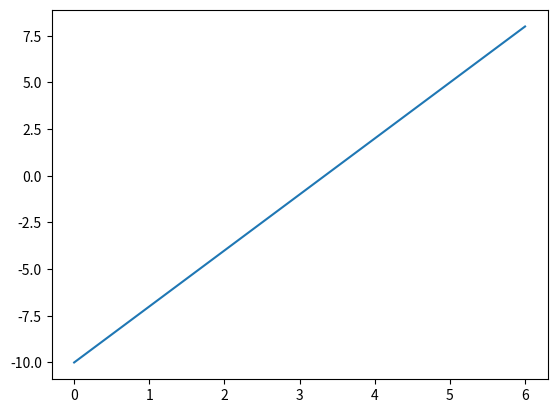

Reproduce this figure in Python.
import matplotlib.pyplot as plt

y = [i for i in range(-10,10,3)]
x = [i for i in range(len(y))]

plt.plot(x,y)

plt.show()
